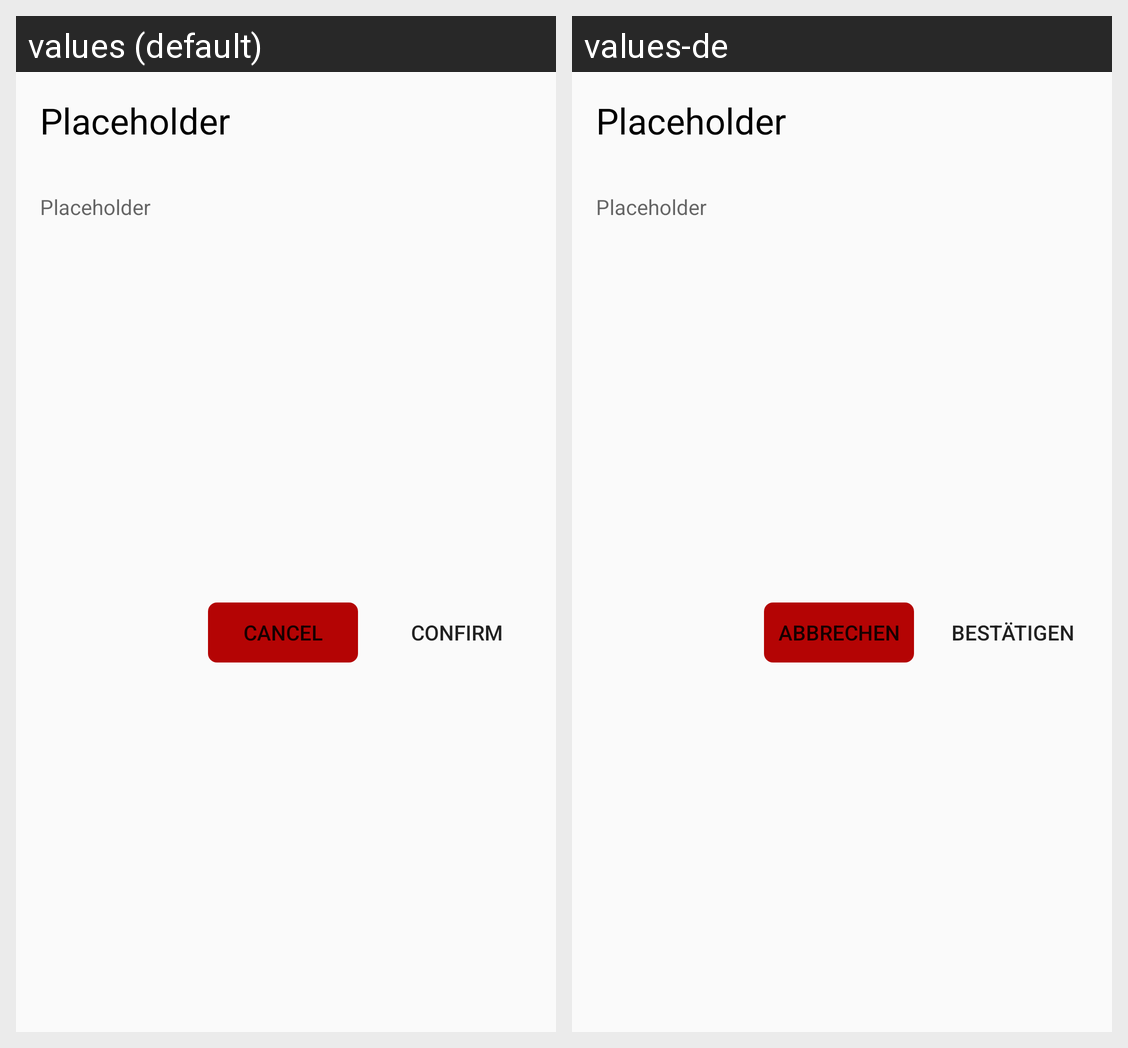

The same Android screen rendered under two of its app's locales, left to right. List the strings drawn on it with the default value and each locale's translation.
Android screen res/layout/dialog_confirm.xml rendered under 2 locales, left to right: values (default), values-de. Device: Nexus 5 (rendered at 1080×1920; each locale shown at half size, 540×960, under a caption strip naming it); theme AppTheme.
Strings drawn on this screen, with the default value and each locale's value (text and hints the layout hard-codes, and strings that could not be matched under every locale, appear in the picture but are not listed):

placeholder
  values: Placeholder
  values-de: Placeholder

mixing_cancel
  values: Cancel
  values-de: Abbrechen

confirm
  values: Confirm
  values-de: Bestätigen
